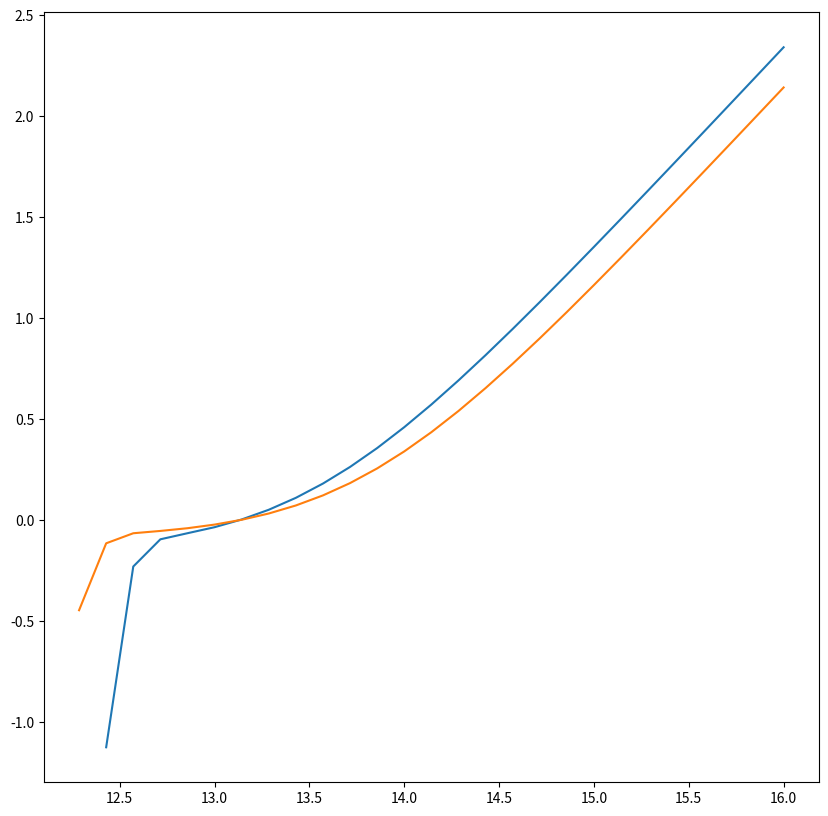

Here is the Python script that generated this plot:
import matplotlib.pyplot as plt
import pylab as pp
import numpy as np
import matplotlib.gridspec as gridspec
from matplotlib import rcParams
from scipy.special import erf

NCEN_LOGMMIN = 12.481
NCEN_SIGMA   =  0.15
NSAT_LOGM0   = 13.129
NSAT_LOGM1   = 13.661
NSAT_ALPHA   =  1.0

def ncen(m):
  global NCEN_LOGMMIN, NCEN_SIGMA
  y = 0.5*(1.0 + erf((m - NCEN_LOGMMIN)/NCEN_SIGMA))
  return y

def nsat(m):
  global NSAT_LOGM0, NSAT_LOGM1, NSAT_ALPHA
  y = np.power(10.,m) - np.power(10.,NSAT_LOGM0)
  y = y/np.power(10.,NSAT_LOGM1)
  y = np.power(y,NSAT_ALPHA)
  return y

def hod(m):
  y = ncen(m) + nsat(m)
  return y

f = plt.figure(figsize=(10,10))
ax = f.add_subplot(111)

x = np.linspace(9,16)
y = hod(x)
ax.plot(x,np.log10(y))

NCEN_LOGMMIN = 12.281
NCEN_SIGMA   =  0.15
NSAT_LOGM0   = 13.129
NSAT_LOGM1   = 13.861
NSAT_ALPHA   =  1.0
x = np.linspace(9,16)
y = hod(x)
ax.plot(x,np.log10(y))

plt.show()
